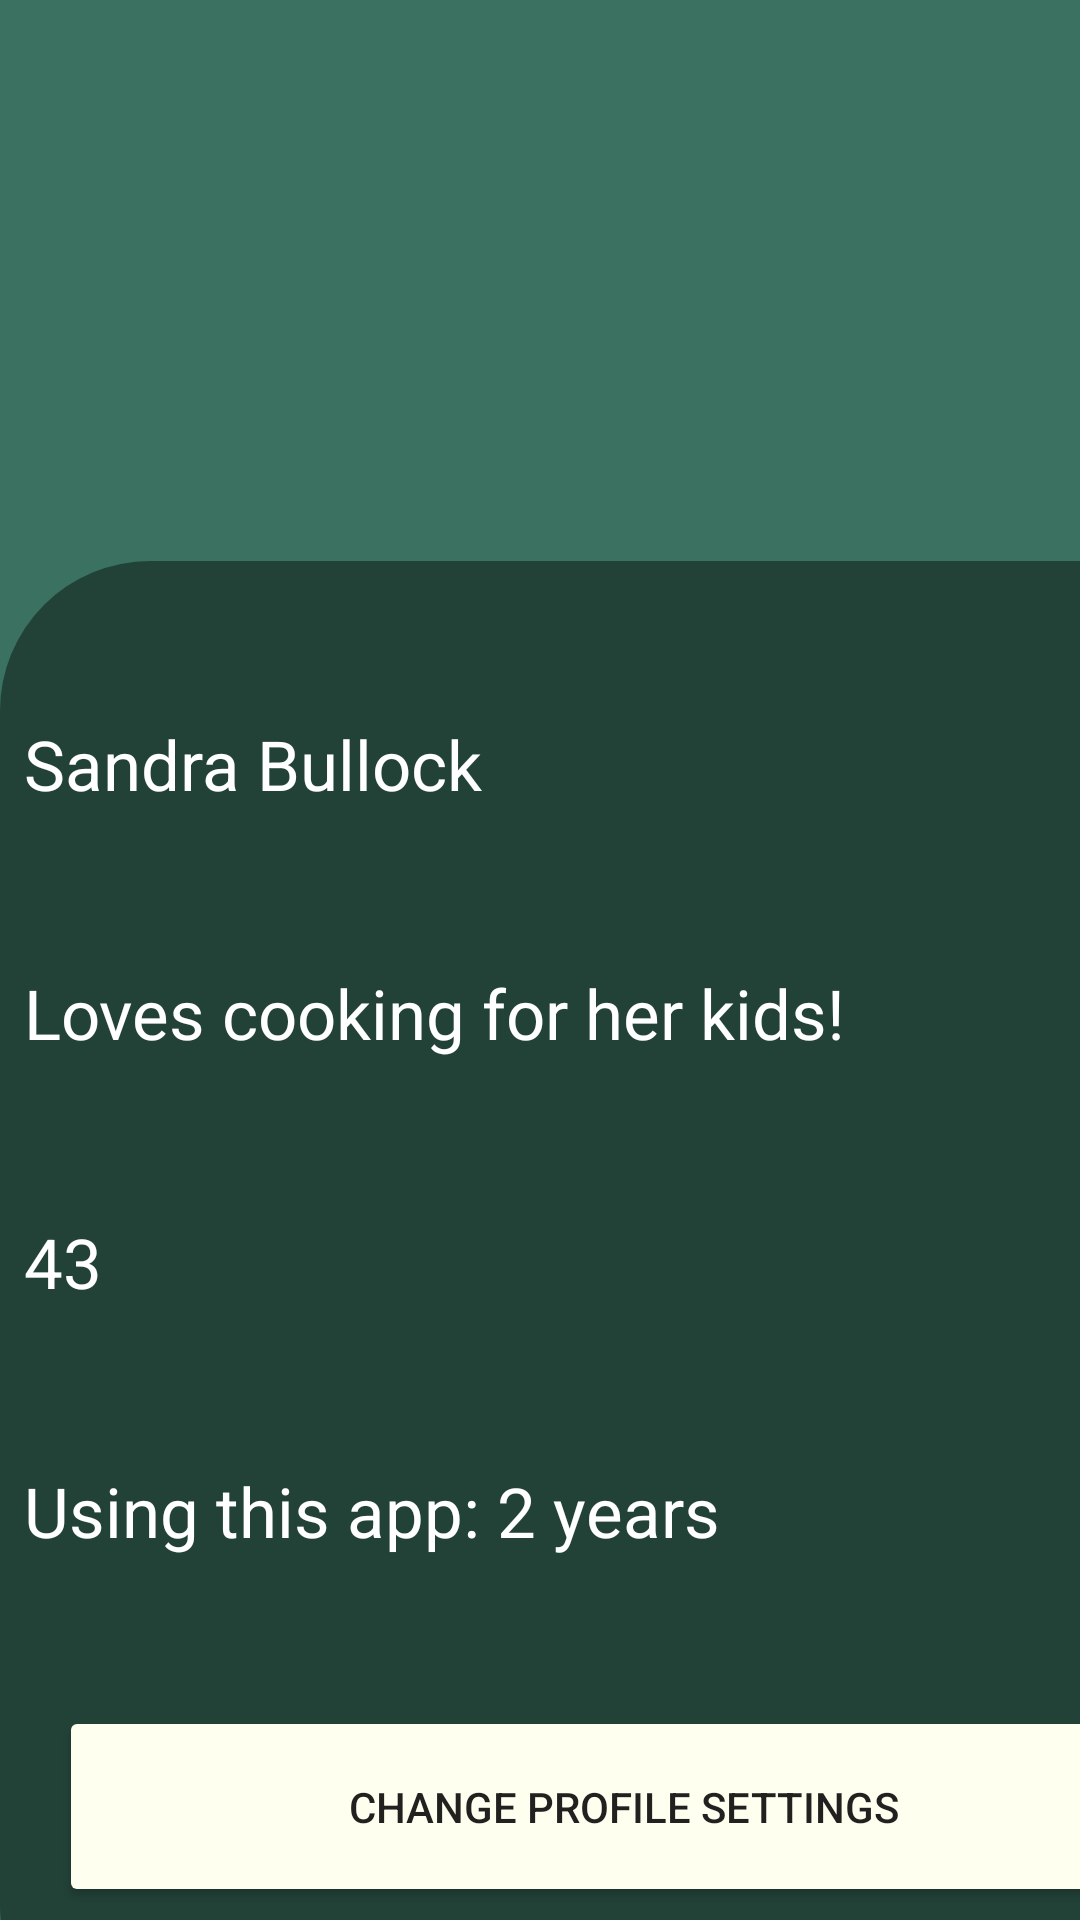

Layout XML and referenced resources for this Android screen:
<!-- AndroidManifest.xml: application theme Theme.MyTest2 -->
<!-- res/layout/activity_profile_settings.xml -->
<?xml version="1.0" encoding="utf-8"?>
<androidx.constraintlayout.widget.ConstraintLayout xmlns:android="http://schemas.android.com/apk/res/android"
    xmlns:app="http://schemas.android.com/apk/res-auto"
    xmlns:tools="http://schemas.android.com/tools"
    android:layout_width="match_parent"
    android:layout_height="match_parent"
    android:background="@color/heartGreen"
    android:backgroundTintMode="add"
    tools:context=".ProfileSettings">

    <ImageView
        android:id="@+id/imageView2"
        android:layout_width="197dp"
        android:layout_height="232dp"
        app:layout_constraintEnd_toEndOf="parent"
        app:layout_constraintStart_toStartOf="parent"
        app:layout_constraintTop_toTopOf="parent"
        app:srcCompat="@drawable/profile_settings_icon" />

    <LinearLayout
        android:layout_width="416dp"
        android:layout_height="498dp"
        android:background="@drawable/startingbtn_background"
        android:orientation="vertical"
        app:layout_constraintBottom_toBottomOf="parent"
        app:layout_constraintStart_toStartOf="parent"
        app:layout_constraintTop_toBottomOf="@+id/imageView2">

        <TextView
            android:id="@+id/textView14"
            android:layout_width="match_parent"
            android:layout_height="83dp"
            android:text="Sandra Bullock"
            android:gravity="bottom|start"
            android:layout_marginStart="8dp"
            android:textColor="@color/white"
            android:textSize="23dp"/>

        <TextView
            android:id="@+id/textView15"
            android:layout_width="match_parent"
            android:layout_height="83dp"
            android:text="Loves cooking for her kids!"
            android:gravity="bottom|start"
            android:layout_marginStart="8dp"
            android:textColor="@color/white"
            android:textSize="23dp"
            android:fontFamily="@font/sourcefont"/>

        <TextView
            android:id="@+id/textView16"
            android:layout_width="match_parent"
            android:layout_height="83dp"
            android:text="43"
            android:gravity="bottom|start"
            android:layout_marginStart="8dp"
            android:textColor="@color/white"
            android:textSize="23dp"/>

        <TextView
            android:id="@+id/textView17"
            android:layout_width="match_parent"
            android:layout_height="83dp"
            android:text="Using this app: 2 years"
            android:gravity="bottom|start"
            android:layout_marginStart="8dp"
            android:textColor="@color/white"
            android:textSize="23dp"/>

        <androidx.constraintlayout.widget.ConstraintLayout
            android:layout_width="match_parent"
            android:layout_height="match_parent">

            <Button
                android:id="@+id/button"
                android:layout_width="377dp"
                android:layout_height="67dp"
                android:backgroundTint="#FFFFF0"
                android:text="Change profıle settıngs"
                app:layout_constraintBottom_toBottomOf="parent"
                app:layout_constraintEnd_toEndOf="parent"
                app:layout_constraintStart_toStartOf="parent"
                app:layout_constraintTop_toTopOf="parent" />
        </androidx.constraintlayout.widget.ConstraintLayout>

    </LinearLayout>
</androidx.constraintlayout.widget.ConstraintLayout>
<!-- resources referenced by this layout -->
<resources>
  <color name="heartGreen">#3A7160</color>
  <color name="white">#FFFFFFFF</color>
  <!-- drawable startingbtn_background (drawable) -->
  <?xml version="1.0" encoding="utf-8"?>
  <shape xmlns:android="http://schemas.android.com/apk/res/android">
      <solid android:color="@color/heartGreenDark"/>
      <corners android:topRightRadius="50dp"
          android:topLeftRadius="50dp"
          android:bottomLeftRadius="50dp"
          android:bottomRightRadius="50dp"/>
  
  
  
  </shape>
  <style name="Theme.MyTest2" parent="Theme.AppCompat.Light.NoActionBar">
          
          <item name="colorPrimary">@color/purple_500</item>
          <item name="colorPrimaryVariant">@color/purple_700</item>
          <item name="colorOnPrimary">@color/white</item>
          
          <item name="colorSecondary">@color/teal_200</item>
          <item name="colorSecondaryVariant">@color/teal_700</item>
          <item name="colorOnSecondary">@color/black</item>
          
          <item name="android:statusBarColor">?attr/colorPrimaryVariant</item>
          
      </style>
  <color name="heartGreenDark">#224238</color>
  <color name="purple_500">#FF6200EE</color>
  <color name="purple_700">#FF3700B3</color>
  <color name="teal_200">#FF03DAC5</color>
  <color name="teal_700">#FF018786</color>
  <color name="black">#FF000000</color>
</resources>
